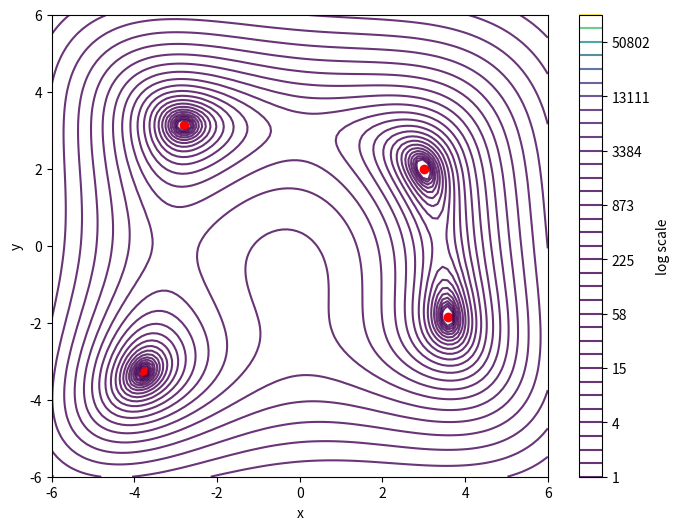

Generate this figure with matplotlib:
import numpy as np
import matplotlib.pyplot as plt

def himmelblau(x):
    return (x[0]**2 + x[1] - 11)**2 + (x[0] + x[1]**2 - 7)**2

def himmelblau_gradient(x):
    return np.array([
        4 * x[0] * (x[0]**2 + x[1] - 11) + 2 * (x[0] + x[1]**2 - 7),
        2 * (x[0]**2 + x[1] - 11) + 4 * x[1] * (x[0] + x[1]**2 - 7)
    ])

def himmelblau_hessian(x):
    return np.array([
        [12 * x[0]**2 + 4 * x[1] - 42, 4 * (x[0] + x[1])],
        [4 * (x[0] + x[1]), 4 * x[0] + 12 * x[1]**2 - 26]
    ])

def newton_method(f, f_prime, f_double_prime, x0, tol=1e-5, max_iter=100):
    x = x0
    for _ in range(max_iter):
        grad = f_prime(x)
        hess_inv = np.linalg.inv(f_double_prime(x))
        delta_x = -np.dot(hess_inv, grad)
        x = x + delta_x
        if np.linalg.norm(delta_x) < tol:
            break
    return x

def plot_himmelblau():
    x = np.linspace(-6, 6, 100)
    y = np.linspace(-6, 6, 100)
    X, Y = np.meshgrid(x, y)
    Z = himmelblau([X, Y])

    plt.figure(figsize=(8, 6))
    plt.contour(X, Y, Z, levels=np.logspace(0, 5, 35), cmap='viridis', alpha=0.8)
    plt.colorbar(label='log scale')
    plt.xlabel('x')
    plt.ylabel('y')

def main():
    plot_himmelblau()
    starting_points = [
        [-4, -4],
        [-4, 4],
        [4, -4],
        [4, 4]
    ]
    for point in starting_points:
        minimum = newton_method(himmelblau, himmelblau_gradient, himmelblau_hessian, point)
        print(f"Минимум в точке: {minimum}")
        plt.scatter(minimum[0], minimum[1], color='red', marker='o')
    plt.show()

if __name__ == "__main__":
    main()
